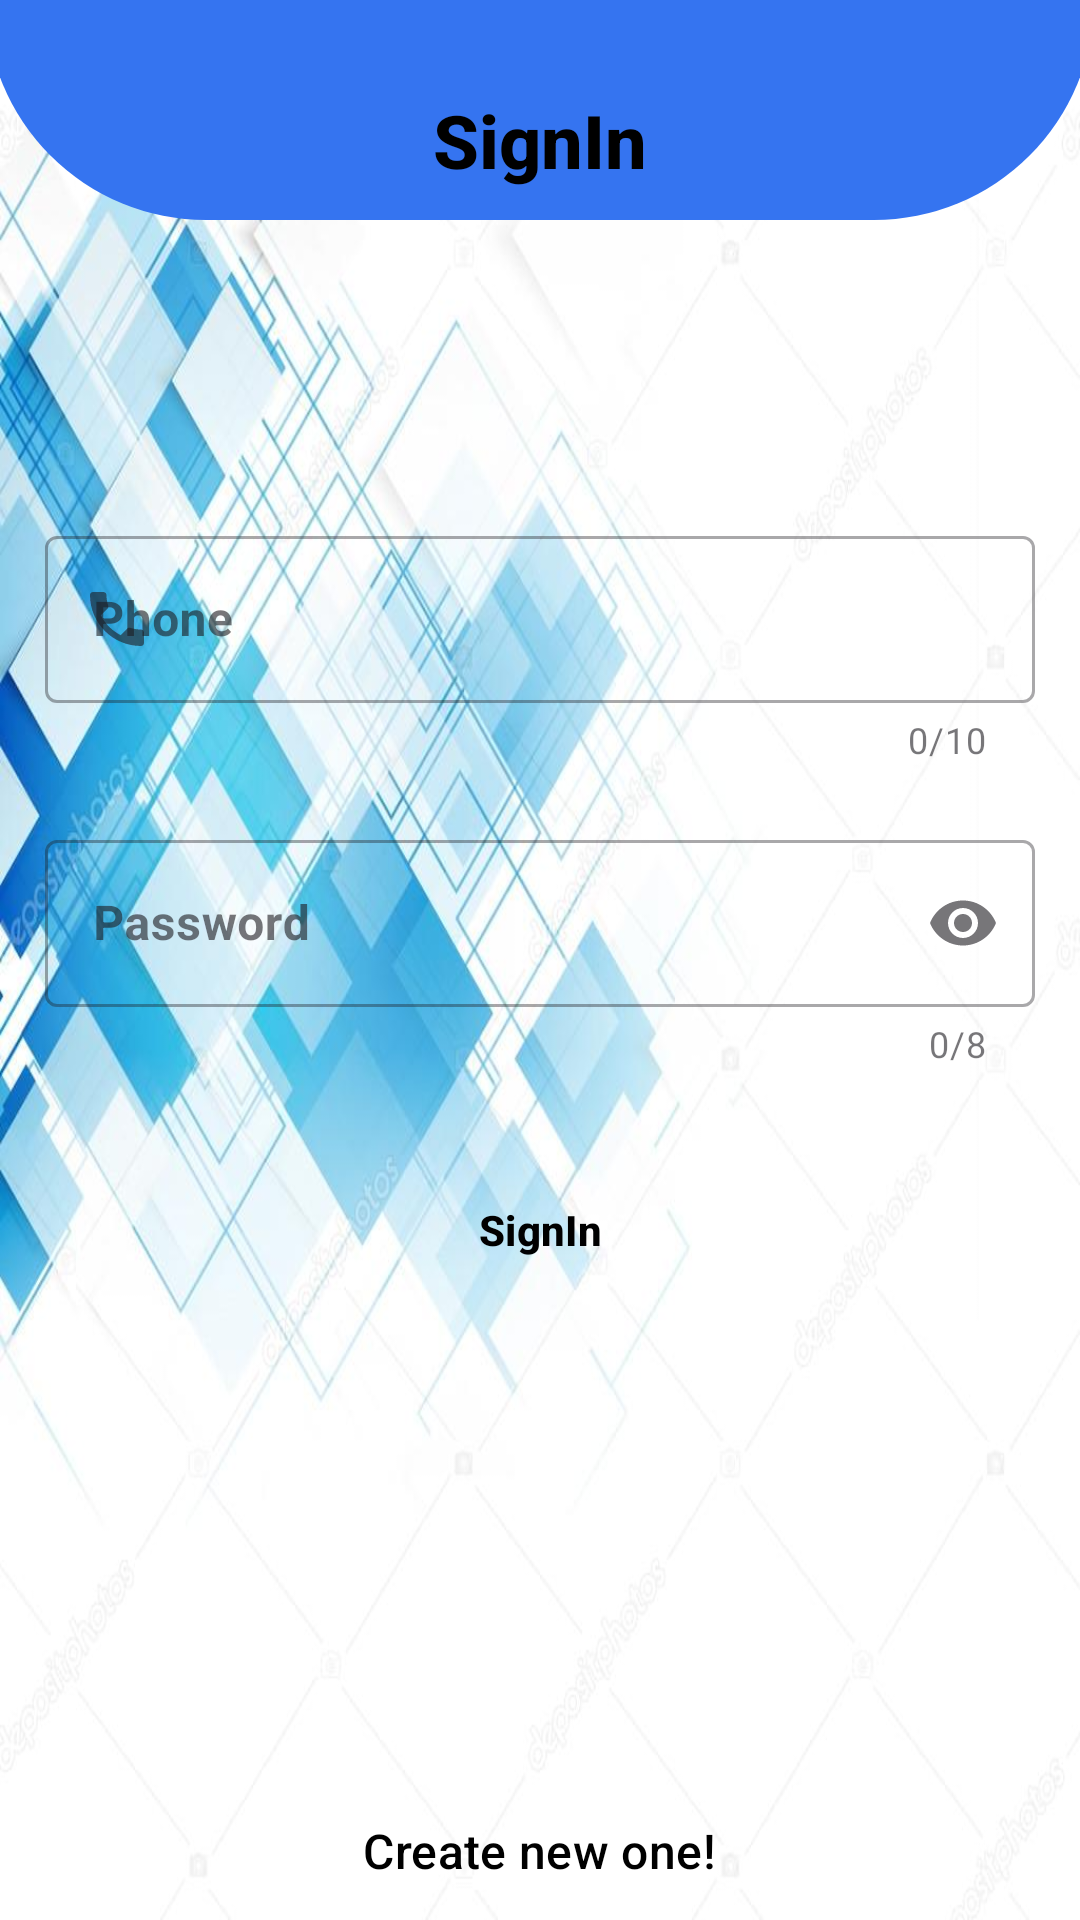

Produce the Android XML layout that renders to this screen, including the resource entries it uses.
<!-- AndroidManifest.xml: application theme Theme.HotelBooking -->
<!-- res/layout/sign_in.xml -->
<?xml version="1.0" encoding="utf-8"?>
<LinearLayout xmlns:android="http://schemas.android.com/apk/res/android"
    xmlns:tools="http://schemas.android.com/tools"
    android:layout_width="match_parent"
    xmlns:app="http://schemas.android.com/apk/res-auto"
    android:orientation="vertical"
    android:layout_height="match_parent"
    tools:context=".activities.SignIn"

    android:background="@drawable/sign_up_in_bg"
    android:gravity="top" >

    <LinearLayout
        android:id="@+id/heading"
        android:layout_width="match_parent"
        android:layout_height="wrap_content"

        android:layout_marginTop="0dp"
        android:layout_marginRight="-5dp"
        android:layout_marginLeft="-5dp"
        android:layout_marginBottom="100dp"

        android:background="@drawable/bg_card" >

        <TextView

            android:layout_width="match_parent"
            android:layout_height="wrap_content"

            android:gravity="center"
            android:text="@string/signIn"
            android:paddingLeft="20dp"
            android:paddingRight="20dp"
            android:paddingBottom="10dp"
            android:paddingTop="30dp"

            android:textSize="12pt"
            android:textColor="@color/mainColorBlack"

            style="@style/TextAppearance.AppCompat.Widget.PopupMenu.Header"
            android:textStyle="bold" />
    </LinearLayout>

    <com.google.android.material.textfield.TextInputLayout
        android:id="@+id/TextInputPhone"
        android:layout_width="match_parent"
        android:layout_height="wrap_content"
        style="@style/Widget.MaterialComponents.TextInputLayout.OutlinedBox"
        app:startIconDrawable="@drawable/ic_phone"
        app:endIconMode="clear_text"

        app:counterEnabled="true"
        app:counterMaxLength="10"

        app:strokeColor="#22BC00"
        app:strokeWidth="3dp"

        android:layout_marginBottom="10dp"

        android:paddingBottom="10dp"
        android:layout_marginLeft="15dp"
        android:layout_marginRight="15dp" >


        
        <com.google.android.material.textfield.TextInputEditText
            android:layout_width="match_parent"
            android:layout_height="wrap_content"
            android:inputType="phone"
            android:hint="@string/phone"
            android:textColor="@color/black"
            android:textStyle="bold"

            android:maxLength="10"
            app:strokeColor="#22BC00"
            app:strokeWidth="3dp"/>

    </com.google.android.material.textfield.TextInputLayout>


    <com.google.android.material.textfield.TextInputLayout
        android:id="@+id/TextInputPassword"
        android:layout_width="match_parent"
        android:layout_height="wrap_content"
        style="@style/Widget.MaterialComponents.TextInputLayout.OutlinedBox"
        android:hint="@string/password"
        app:startIconDrawable="@drawable/ic_lock"
        app:counterEnabled="true"
        app:counterMaxLength="8"
        app:endIconMode="password_toggle"

        android:paddingBottom="10dp"
        android:layout_marginLeft="15dp"
        android:layout_marginRight="15dp" >

        
        <com.google.android.material.textfield.TextInputEditText
            android:layout_width="match_parent"
            android:layout_height="wrap_content"
            android:inputType="textPassword"
            android:textColor="@color/black"
            android:textStyle="bold"
            android:maxLength="9" />

    </com.google.android.material.textfield.TextInputLayout>

    <Button
        android:id="@+id/signInBtn"
        android:layout_width="wrap_content"
        android:layout_height="wrap_content"

        style="@style/Widget.Material3.Button.Icon"
        android:text="@string/signIn"
        android:textStyle="bold"
        android:textAllCaps="false"
        android:textColor="@color/black"
        android:layout_gravity="center"
        android:layout_marginTop="20dp"
        android:gravity="center"
        android:padding="5dp" />

    <Button
        android:id="@+id/signUpActivity"
        android:layout_width="wrap_content"
        android:layout_height="wrap_content"
        android:drawableEnd="@drawable/ic_question"
        android:layout_gravity="center"
        android:layout_marginTop="160dp"
        style="@style/Widget.Material3.Button.Icon"
        android:fontFamily="sans-serif-medium"
        android:padding="10dp"
        android:text="@string/create_new_one"
        android:textColor="@color/black"
        android:textSize="16dp" />

</LinearLayout>
<!-- resources referenced by this layout -->
<resources>
  <color name="black">#000000</color>
  <color name="mainColorBlack">@color/black</color>
  <!-- drawable bg_card (drawable) -->
  <?xml version="1.0" encoding="utf-8"?>
  <shape xmlns:android="http://schemas.android.com/apk/res/android">
  
      <solid android:color="@color/mainColorOrange" />
  
      <corners
          android:bottomLeftRadius="1000dp"
          android:bottomRightRadius="1000dp" />
  
  </shape>
  <!-- drawable ic_phone (drawable) -->
  <vector xmlns:android="http://schemas.android.com/apk/res/android"
      android:width="24dp"
      android:height="24dp"
      android:viewportWidth="24"
      android:viewportHeight="24"
      android:tint="?attr/colorControlNormal">
    <path
        android:fillColor="?attr/colorControlNormal"
        android:pathData="M6.62,10.79c1.44,2.83 3.76,5.14 6.59,6.59l2.2,-2.2c0.27,-0.27 0.67,-0.36 1.02,-0.24 1.12,0.37 2.33,0.57 3.57,0.57 0.55,0 1,0.45 1,1V20c0,0.55 -0.45,1 -1,1 -9.39,0 -17,-7.61 -17,-17 0,-0.55 0.45,-1 1,-1h3.5c0.55,0 1,0.45 1,1 0,1.25 0.2,2.45 0.57,3.57 0.11,0.35 0.03,0.74 -0.25,1.02l-2.2,2.2z"/>
  </vector>
  <!-- drawable sign_up_in_bg: jpg bitmap (drawable, 73817 bytes) -->
  <string name="create_new_one">Create new one!</string>
  <string name="password">Password</string>
  <string name="phone">Phone</string>
  <string name="signIn">SignIn</string>
  <style name="Theme.HotelBooking" parent="Base.Theme.HotelBooking">
  
          
          <item name="colorPrimary">@color/mainColorOrange</item>
          <item name="colorPrimaryVariant">#FF9800</item>
          <item name="colorOnPrimary">@color/black</item>
          
          <item name="colorSecondary">@color/mainColorOrange</item>
          <item name="colorSecondaryVariant">@color/color_bg_dialog</item>
          <item name="colorOnSecondary">@color/color_bg_dialog</item>
          
          <item name="android:statusBarColor">@color/mainColorOrange</item>
          
  
      </style>
  <color name="mainColorOrange">#3574F0</color>
  <style name="Base.Theme.HotelBooking" parent="Theme.Material3.Light.NoActionBar">
          
          
      </style>
  <color name="color_bg_dialog">#63CBF7</color>
</resources>
